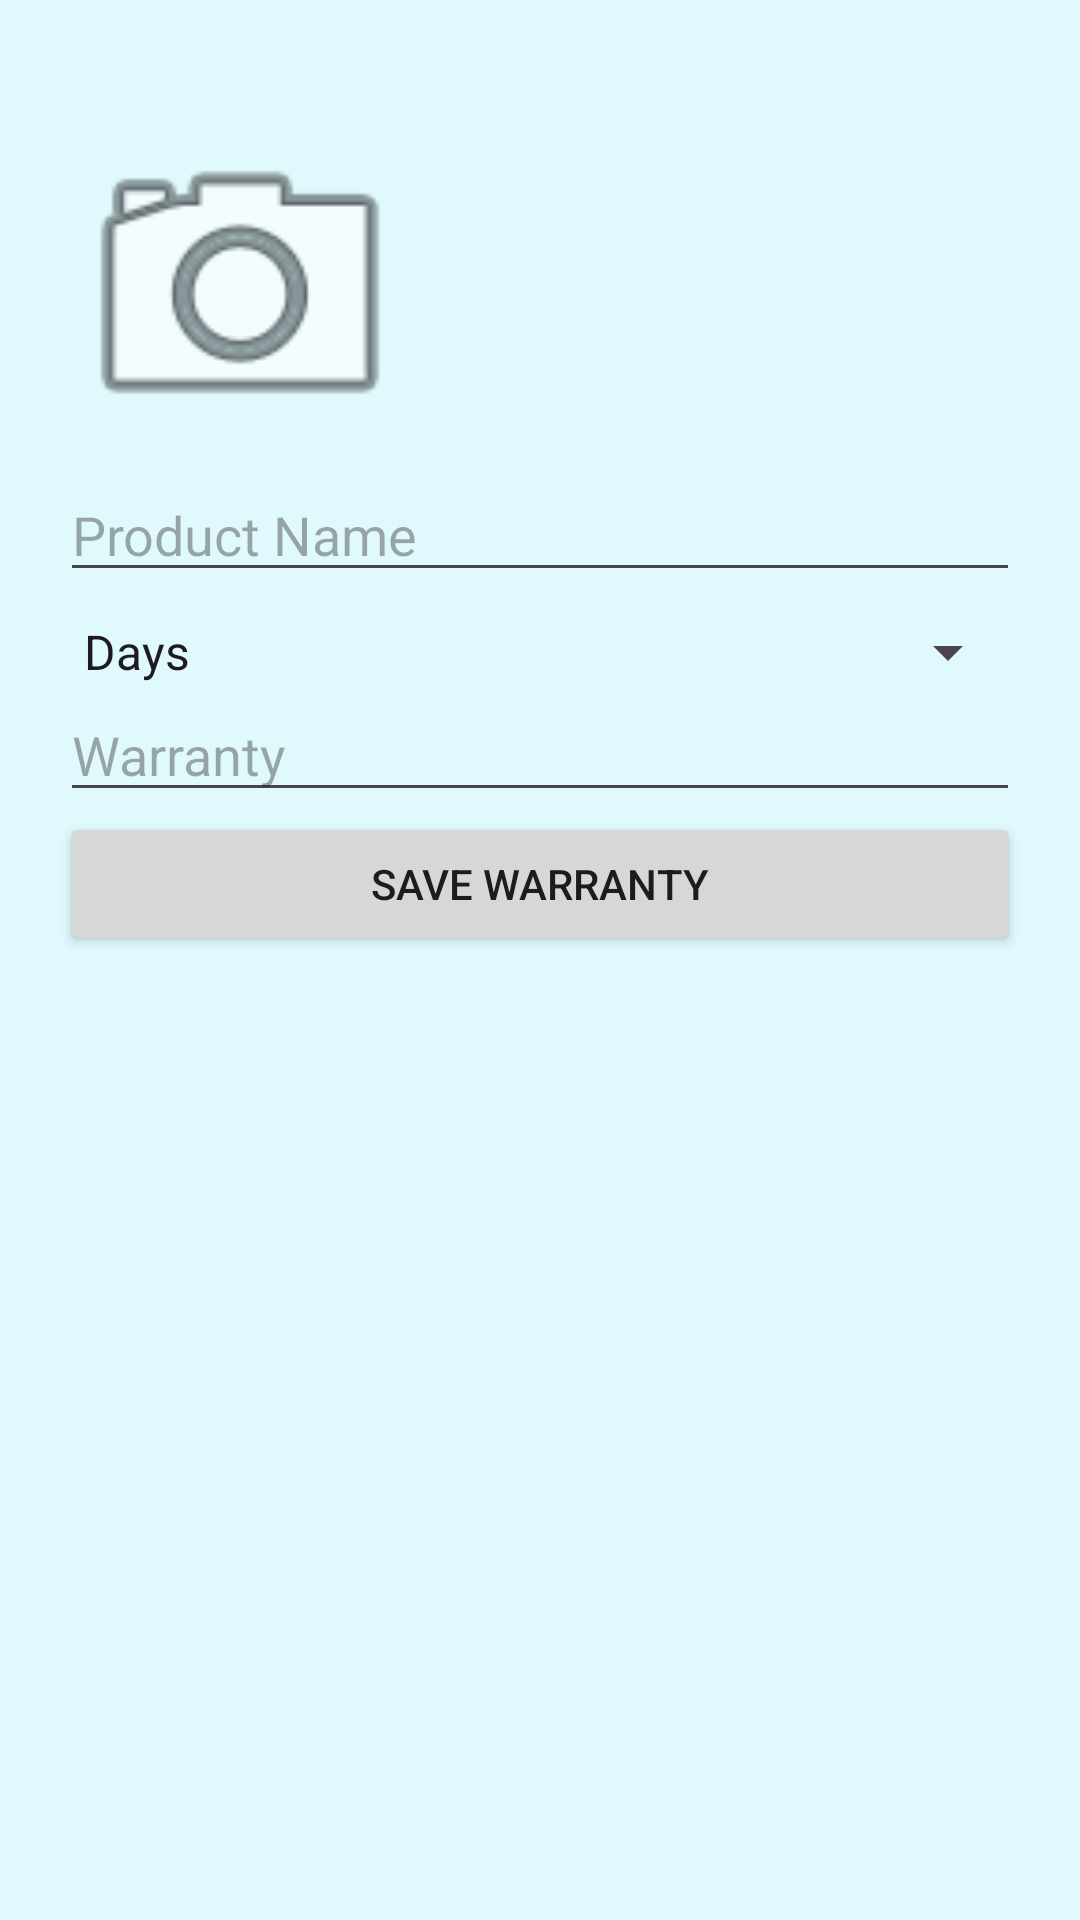

This screen was rendered from an Android layout file. Write that file and the resources it references.
<!-- AndroidManifest.xml: application theme Theme.WarrantyVault -->
<!-- res/layout/activity_add_warranty.xml -->
<?xml version="1.0" encoding="utf-8"?>
<LinearLayout
    android:id="@+id/main"
    xmlns:android="http://schemas.android.com/apk/res/android"
    android:layout_width="match_parent"
    android:layout_height="match_parent"
    android:orientation="vertical"
    android:padding="20dp">

    <ImageView
        android:id="@+id/imagePreview"
        android:layout_width="120dp"
        android:layout_height="120dp"
        android:layout_centerHorizontal="true"
        android:layout_marginTop="16dp"
        android:scaleType="centerCrop"
        android:src="@android:drawable/ic_menu_camera"/>

    <EditText
        android:id="@+id/etProductName"
        android:layout_width="match_parent"
        android:layout_height="wrap_content"
        android:hint="Product Name"/>

    <Spinner
        android:id="@+id/spinnerUnit"
        android:layout_width="match_parent"
        android:layout_height="wrap_content"
        android:layout_marginTop="8dp"
        android:entries="@array/warranty_units"/>

    <EditText
        android:id="@+id/etWarrantyMonths"
        android:layout_width="match_parent"
        android:layout_height="wrap_content"
        android:hint="Warranty"
        android:inputType="number"/>







    <Button
        android:id="@+id/btnSave"
        android:layout_width="match_parent"
        android:layout_height="wrap_content"
        android:text="Save Warranty"/>

</LinearLayout>
<!-- resources referenced by this layout -->
<resources>
  <string-array name="warranty_units">
          <item>Days</item>
          <item>Weeks</item>
          <item>Months</item>
          <item>Years</item>
      </string-array>
  <style name="Theme.WarrantyVault" parent="Theme.Material3.DayNight">
  
          
          <item name="colorPrimary">@color/primaryColor</item>
  
          
          <item name="colorPrimaryContainer">@color/primaryColor</item>
  
          
          <item name="android:colorBackground">@color/backgroundColor</item>
  
          
          <item name="android:statusBarColor">@color/primaryColor</item>
          <item name="colorOnPrimary">@android:color/white</item>
  
      </style>
  <color name="primaryColor">#02C0E2</color>
  <color name="backgroundColor">#E0F9FD</color>
</resources>
